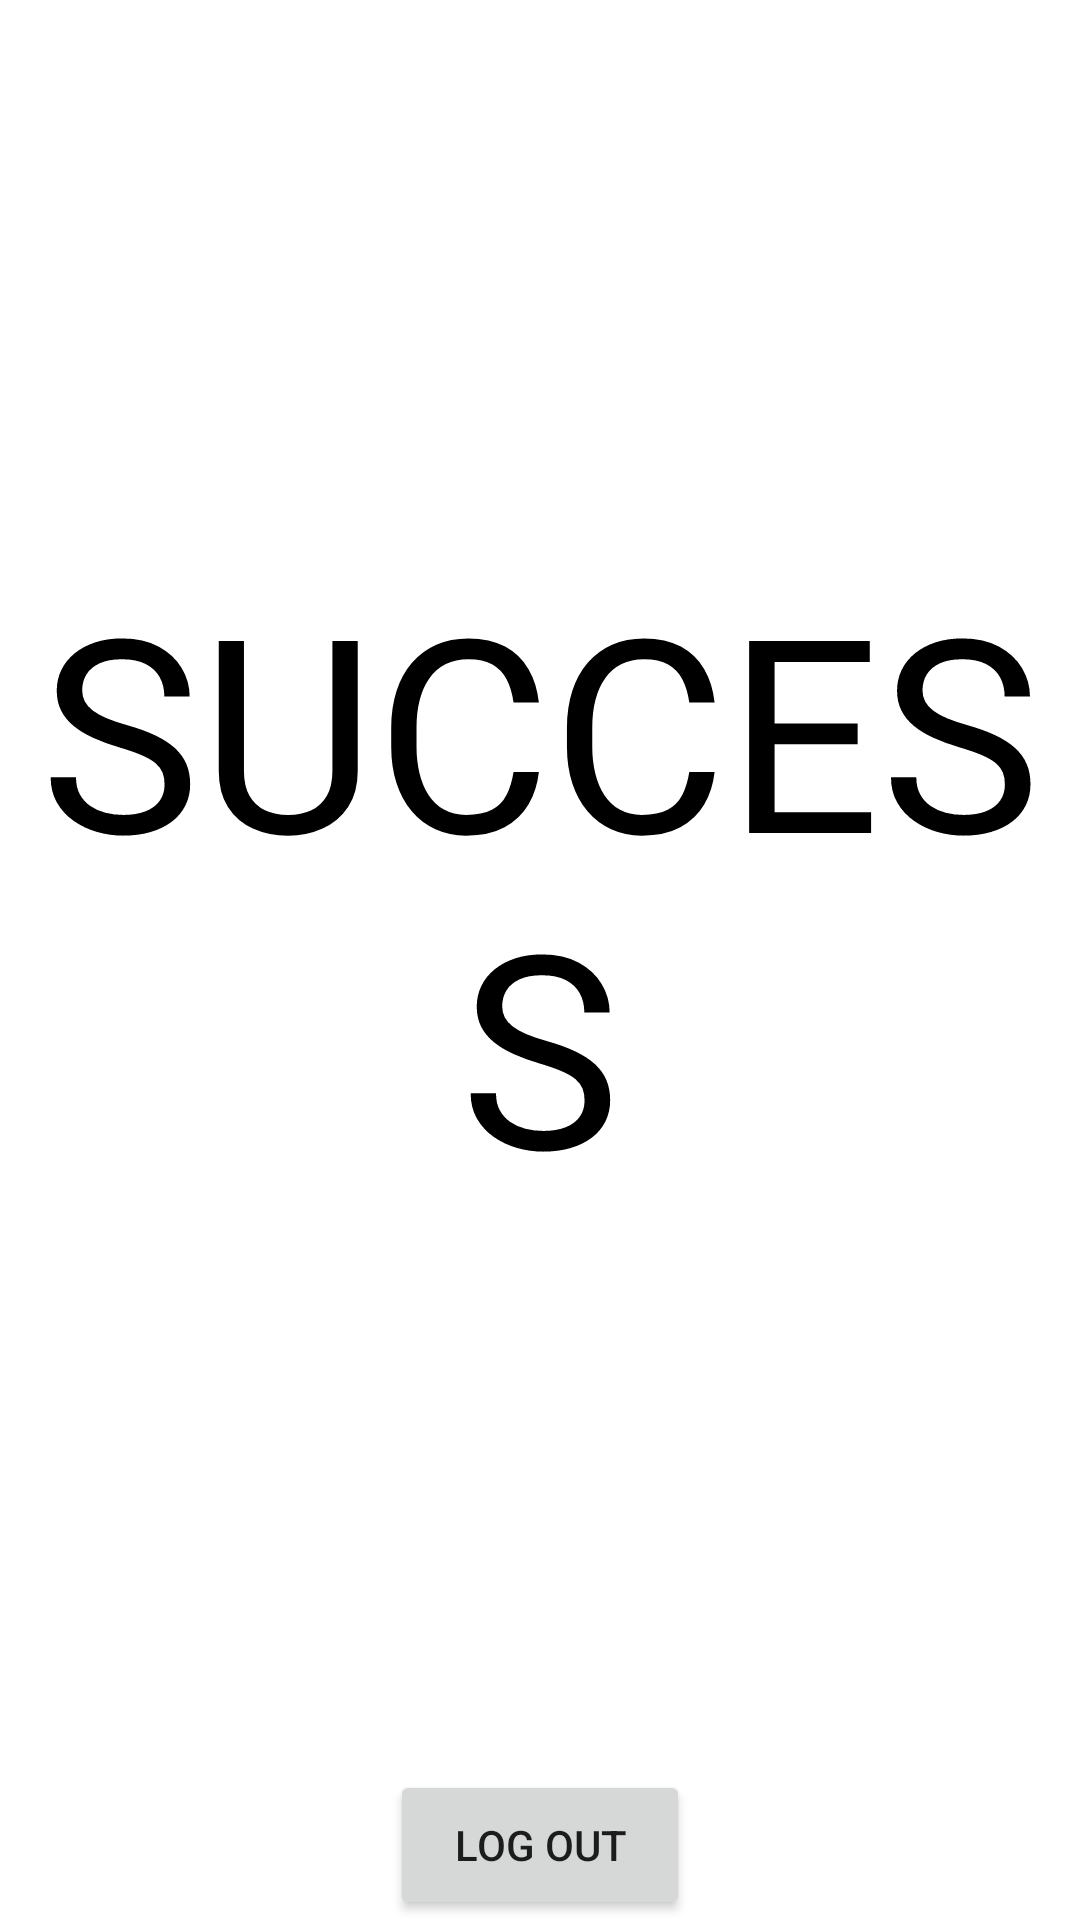

Android layout source for this screen:
<!-- AndroidManifest.xml: application theme Theme.LogInAndSignUp -->
<!-- res/layout/fragment_entrance.xml -->
<?xml version="1.0" encoding="utf-8"?>
<androidx.constraintlayout.widget.ConstraintLayout
    xmlns:android="http://schemas.android.com/apk/res/android"
    xmlns:app="http://schemas.android.com/apk/res-auto"
    xmlns:tools="http://schemas.android.com/tools"
    android:layout_width="match_parent"
    android:layout_height="match_parent"
    tools:context=".fragments.EntranceFragment">

    <TextView
        android:layout_width="0dp"
        android:layout_height="0dp"
        android:gravity="center"
        android:text="SUCCESS"
        android:textColor="@color/black"
        android:textSize="90sp"
        app:layout_constraintEnd_toEndOf="parent"
        app:layout_constraintHorizontal_bias="0.5"
        app:layout_constraintStart_toStartOf="parent"
        app:layout_constraintTop_toTopOf="parent"
        app:layout_constraintBottom_toTopOf="@+id/logOutBtn"
        />


    <Button
        android:id="@+id/logOutBtn"
        android:layout_width="100dp"
        android:layout_height="50dp"
        android:text="LOG OUT"
        app:layout_constraintBottom_toBottomOf="parent"
        app:layout_constraintEnd_toEndOf="parent"
        app:layout_constraintHorizontal_bias="0.5"
        app:layout_constraintStart_toStartOf="parent" />


</androidx.constraintlayout.widget.ConstraintLayout>
<!-- resources referenced by this layout -->
<resources>
  <style name="Theme.LogInAndSignUp" parent="Theme.MaterialComponents.DayNight.DarkActionBar">
          
          <item name="colorPrimary">@color/purple_500</item>
          <item name="colorPrimaryVariant">@color/purple_700</item>
          <item name="colorOnPrimary">@color/white</item>
          
          <item name="colorSecondary">@color/teal_200</item>
          <item name="colorSecondaryVariant">@color/teal_700</item>
          <item name="colorOnSecondary">@color/black</item>
          
          <item name="android:statusBarColor" tools:targetApi="l">?attr/colorPrimaryVariant</item>
          
      </style>
  <!-- not gathered from this repository: default colours our renderer supplied (Android Studio template values) -->
  <color name="purple_500">#FF6200EE</color>
  <color name="purple_700">#FF3700B3</color>
  <color name="teal_200">#FF03DAC5</color>
  <color name="teal_700">#FF018786</color>
  <color name="black">#FF000000</color>
  <color name="white">#FFFFFFFF</color>
</resources>
